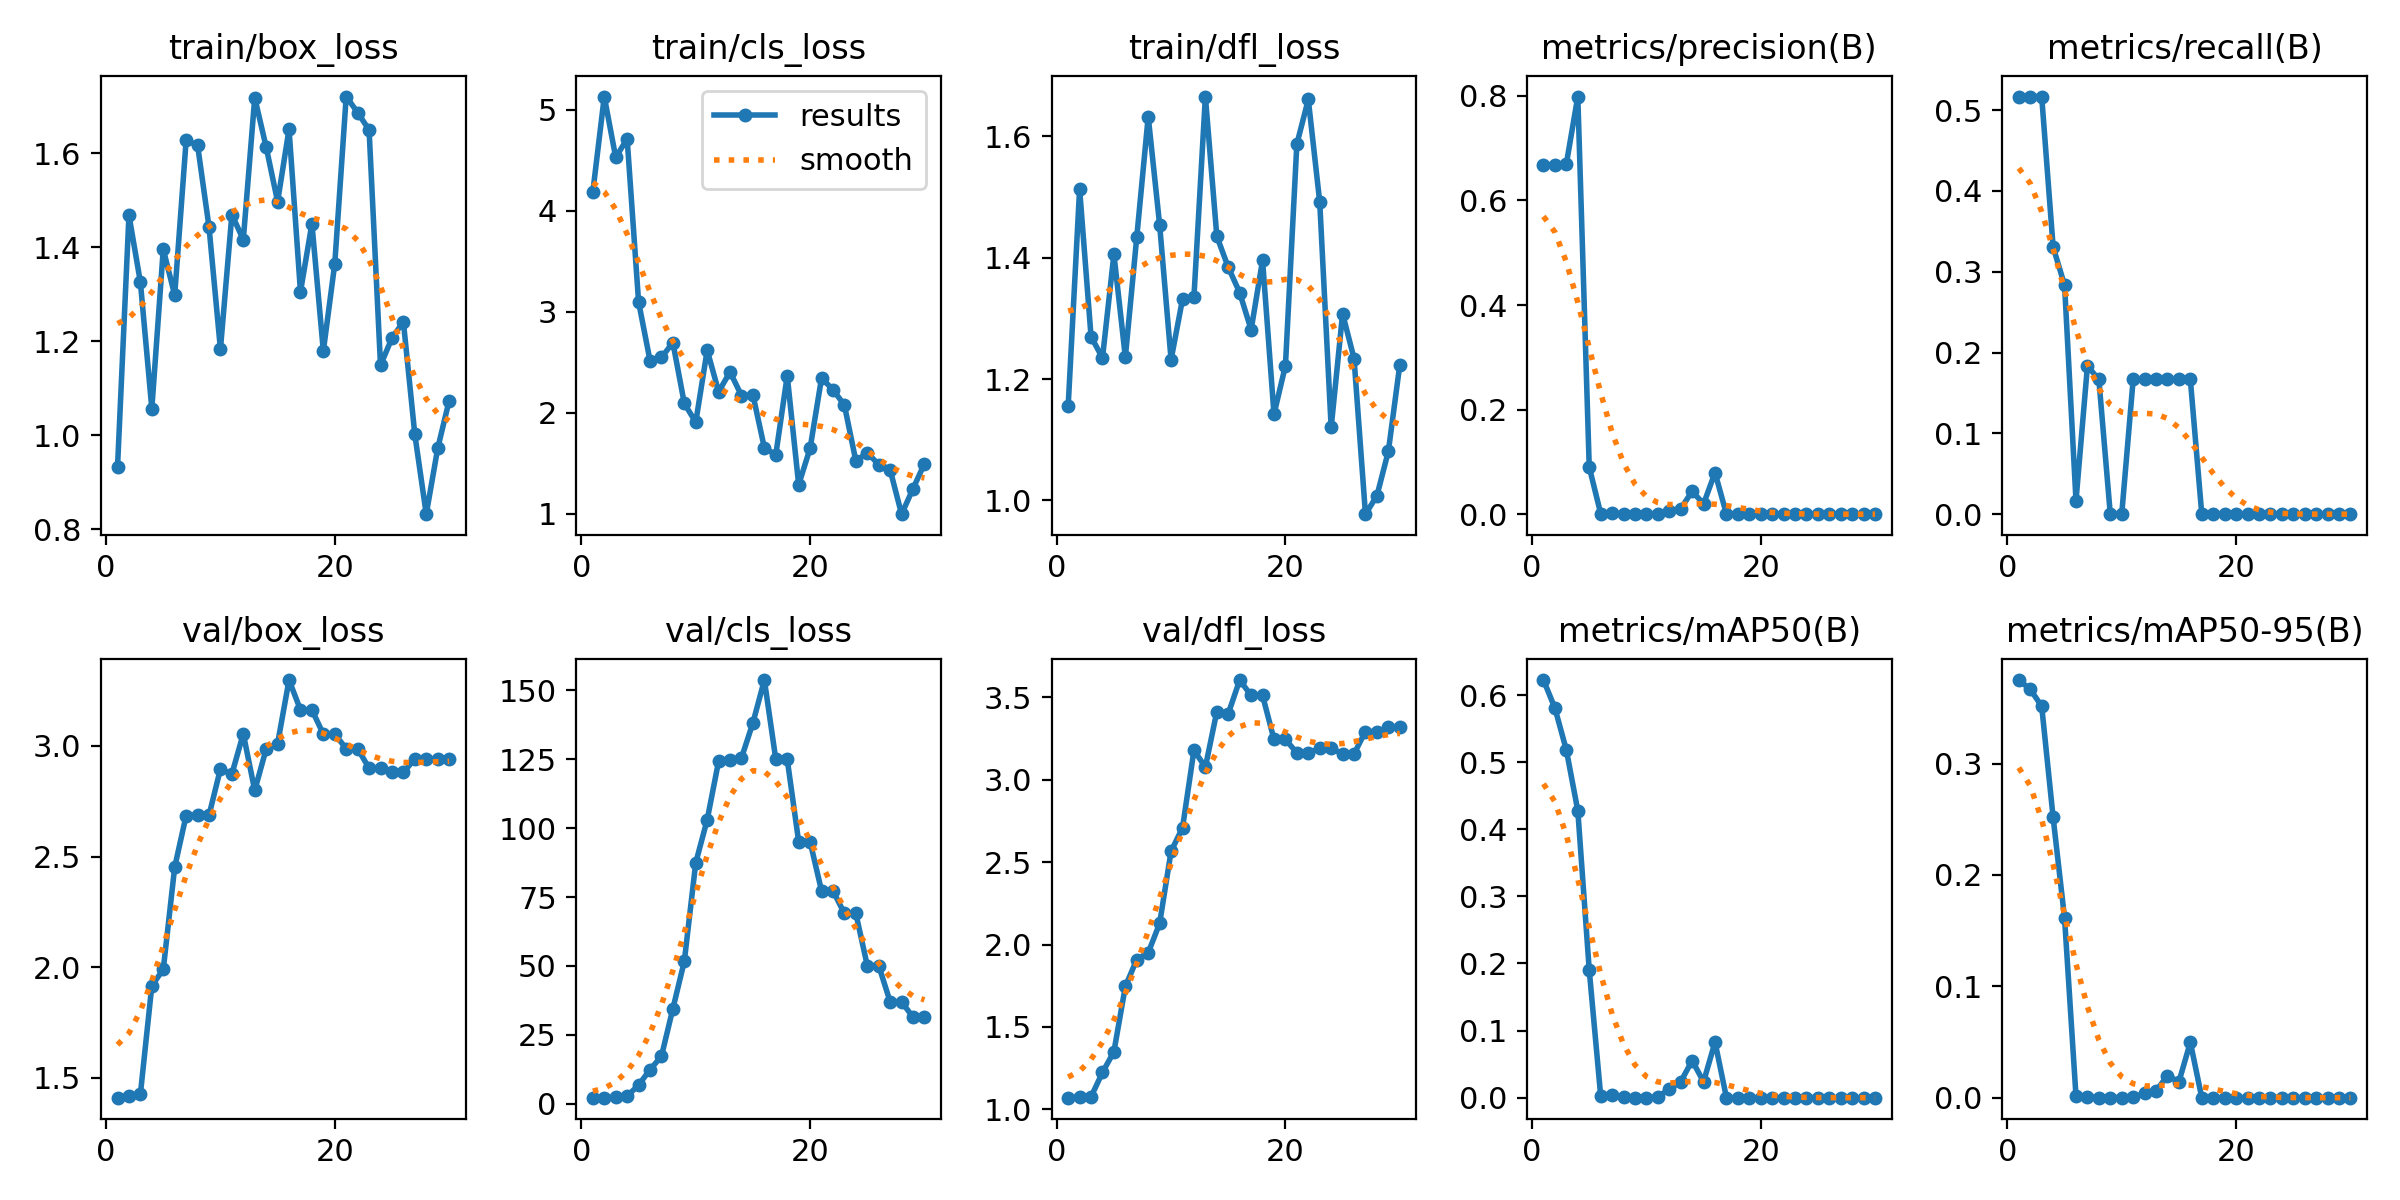

Source data for this figure (header and first rows):
epoch, time, train/box_loss, train/cls_loss, train/dfl_loss, metrics/precision(B), metrics/recall(B), metrics/mAP50(B), metrics/mAP50-95(B), val/box_loss, val/cls_loss, val/dfl_loss, lr/pg0, lr/pg1, lr/pg2
1, 15.27, 0.9325, 4.187, 1.156, 0.6672, 0.5167, 0.6224, 0.375, 1.409, 2.18, 1.07, 0.1, 0, 0
2, 15.94, 1.468, 5.129, 1.513, 0.6688, 0.5167, 0.5805, 0.3667, 1.419, 2.24, 1.074, 0.0991, 0.0001047, 0.0001047
3, 16.38, 1.326, 4.527, 1.27, 0.6702, 0.5167, 0.518, 0.3515, 1.425, 2.282, 1.075, 0.0982, 0.0002023, 0.0002023
4, 16.85, 1.057, 4.71, 1.235, 0.7988, 0.3305, 0.4277, 0.2516, 1.916, 2.738, 1.223, 0.09729, 0.0002927, 0.0002927
5, 17.41, 1.396, 3.097, 1.405, 0.09012, 0.2833, 0.1903, 0.1611, 1.989, 6.752, 1.349, 0.09638, 0.000376, 0.000376
6, 17.75, 1.298, 2.516, 1.236, 0.00116, 0.01667, 0.00279, 0.00126, 2.452, 12.36, 1.745, 0.09545, 0.0004522, 0.0004522
7, 18.37, 1.627, 2.548, 1.434, 0.00244, 0.1833, 0.00364, 0.00073, 2.685, 17.22, 1.909, 0.09452, 0.0005212, 0.0005212
8, 18.73, 1.618, 2.694, 1.632, 0.0005, 0.1667, 0.00062, 0.00012, 2.687, 34.52, 1.95, 0.09358, 0.000583, 0.000583
9, 19.36, 1.443, 2.093, 1.454, 0, 0, 0, 0, 2.687, 51.7, 2.128, 0.09264, 0.0006378, 0.0006378
10, 22.07, 1.183, 1.908, 1.232, 0, 0, 0, 0, 2.896, 87.47, 2.567, 0.09169, 0.0006853, 0.0006853
11, 22.43, 1.47, 2.62, 1.332, 0.00106, 0.1667, 0.00122, 0.00048, 2.873, 103, 2.709, 0.09073, 0.0007257, 0.0007257
12, 23.01, 1.416, 2.209, 1.336, 0.00698, 0.1667, 0.01276, 0.00383, 3.055, 124.3, 3.179, 0.08976, 0.000759, 0.000759
13, 23.36, 1.718, 2.405, 1.665, 0.01032, 0.1667, 0.02369, 0.00592, 2.799, 124.7, 3.077, 0.08879, 0.0007852, 0.0007852
14, 23.98, 1.613, 2.17, 1.435, 0.04383, 0.1667, 0.05528, 0.0199, 2.987, 125.5, 3.415, 0.0878, 0.0008041, 0.0008041
15, 24.33, 1.497, 2.177, 1.384, 0.01967, 0.1667, 0.02369, 0.01421, 3.011, 138.2, 3.402, 0.08682, 0.000816, 0.000816
16, 24.94, 1.651, 1.654, 1.342, 0.07952, 0.1667, 0.08292, 0.04975, 3.298, 153.8, 3.606, 0.08582, 0.0008207, 0.0008207
17, 25.3, 1.305, 1.585, 1.281, 0, 0, 0, 0, 3.163, 125, 3.512, 0.08482, 0.0008182, 0.0008182
18, 25.64, 1.45, 2.368, 1.395, 0, 0, 0, 0, 3.163, 125, 3.512, 0.08381, 0.0008086, 0.0008086
19, 26.22, 1.179, 1.289, 1.142, 0, 0, 0, 0, 3.053, 95.09, 3.245, 0.08279, 0.0007919, 0.0007919
20, 26.8, 1.365, 1.649, 1.222, 0, 0, 0, 0, 3.053, 95.09, 3.245, 0.08177, 0.000768, 0.000768
21, 35.32, 1.721, 2.343, 1.587, 0, 0, 0, 0, 2.988, 77.24, 3.164, 0.08074, 0.000737, 0.000737
22, 35.74, 1.687, 2.229, 1.66, 0, 0, 0, 0, 2.988, 77.24, 3.164, 0.0797, 0.0006988, 0.0006988
23, 36.09, 1.65, 2.076, 1.491, 0, 0, 0, 0, 2.899, 69.07, 3.191, 0.07865, 0.0006535, 0.0006535
24, 36.42, 1.149, 1.524, 1.12, 0, 0, 0, 0, 2.899, 69.07, 3.191, 0.0776, 0.000601, 0.000601
25, 36.97, 1.207, 1.604, 1.308, 0, 0, 0, 0, 2.881, 50.13, 3.158, 0.07654, 0.0005414, 0.0005414
26, 37.29, 1.241, 1.488, 1.234, 0, 0, 0, 0, 2.881, 50.13, 3.158, 0.07547, 0.0004747, 0.0004747
27, 37.68, 1.002, 1.436, 0.9775, 0, 0, 0, 0, 2.942, 36.99, 3.293, 0.0744, 0.0004008, 0.0004008
28, 38, 0.8321, 0.9974, 1.008, 0, 0, 0, 0, 2.942, 36.99, 3.293, 0.07332, 0.0003197, 0.0003197
29, 38.35, 0.972, 1.249, 1.081, 0, 0, 0, 0, 2.939, 31.39, 3.318, 0.07223, 0.0002315, 0.0002315
30, 38.91, 1.073, 1.497, 1.223, 0, 0, 0, 0, 2.939, 31.39, 3.318, 0.07114, 0.0001362, 0.0001362
